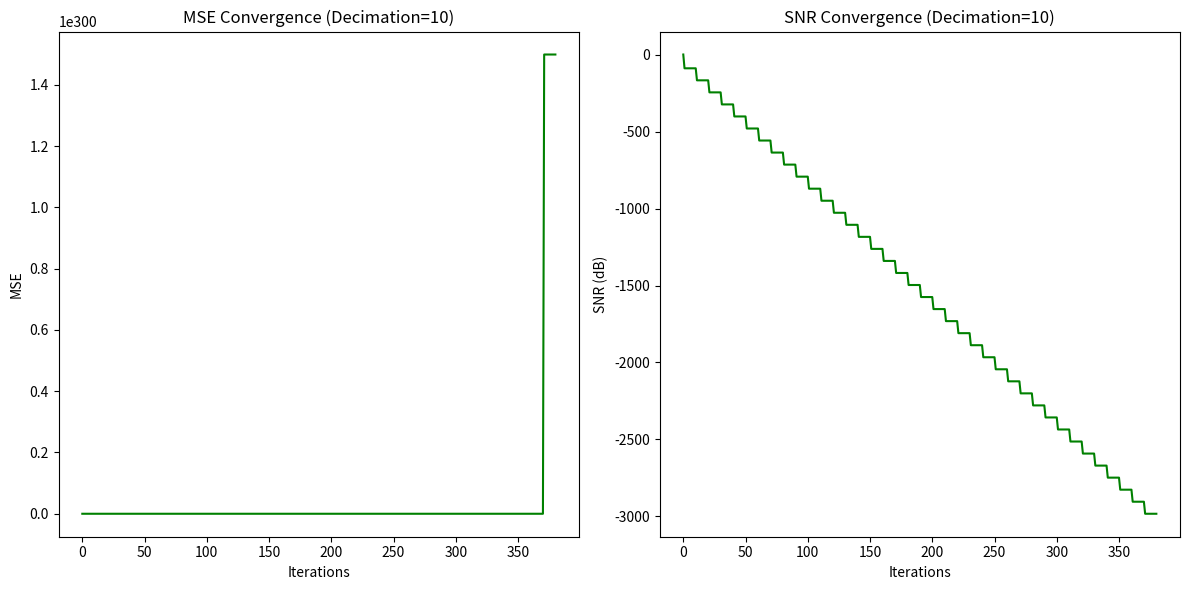
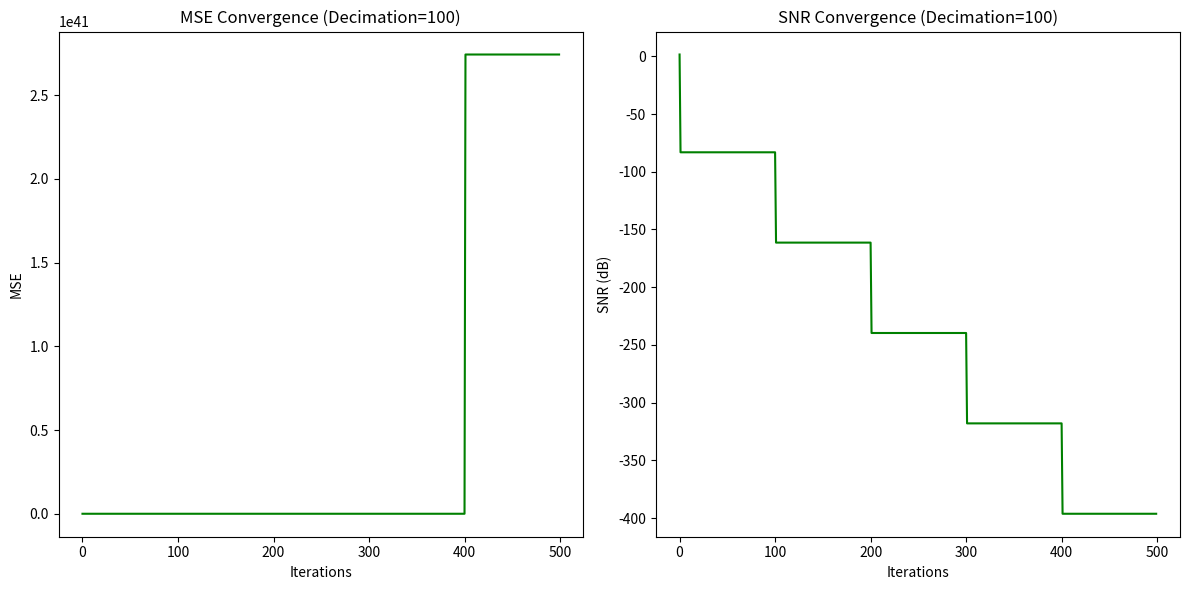
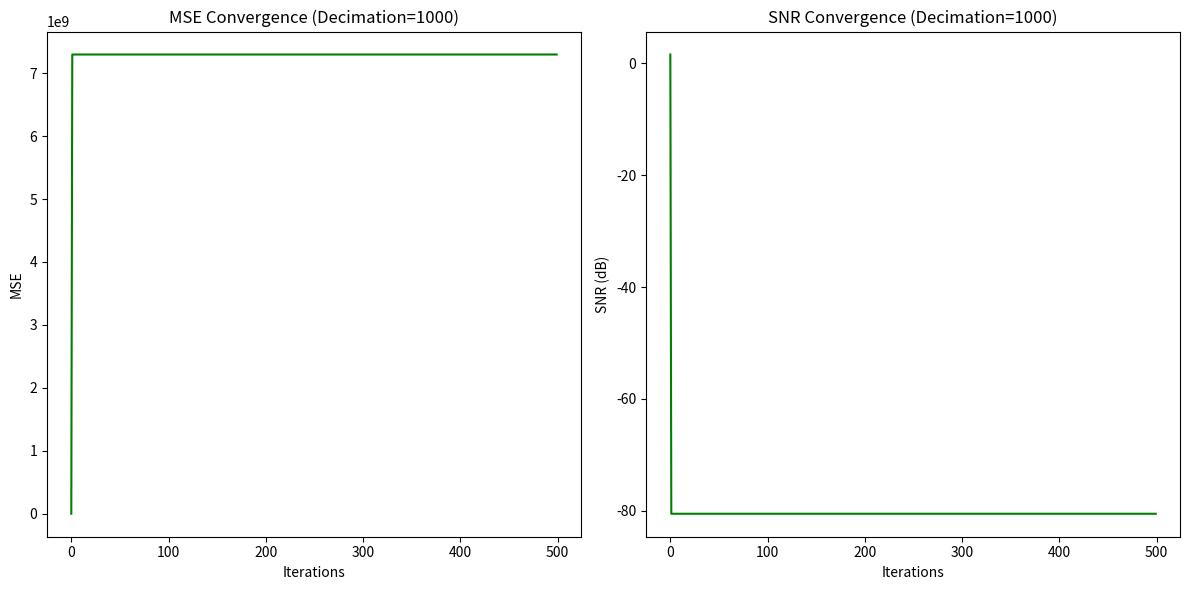
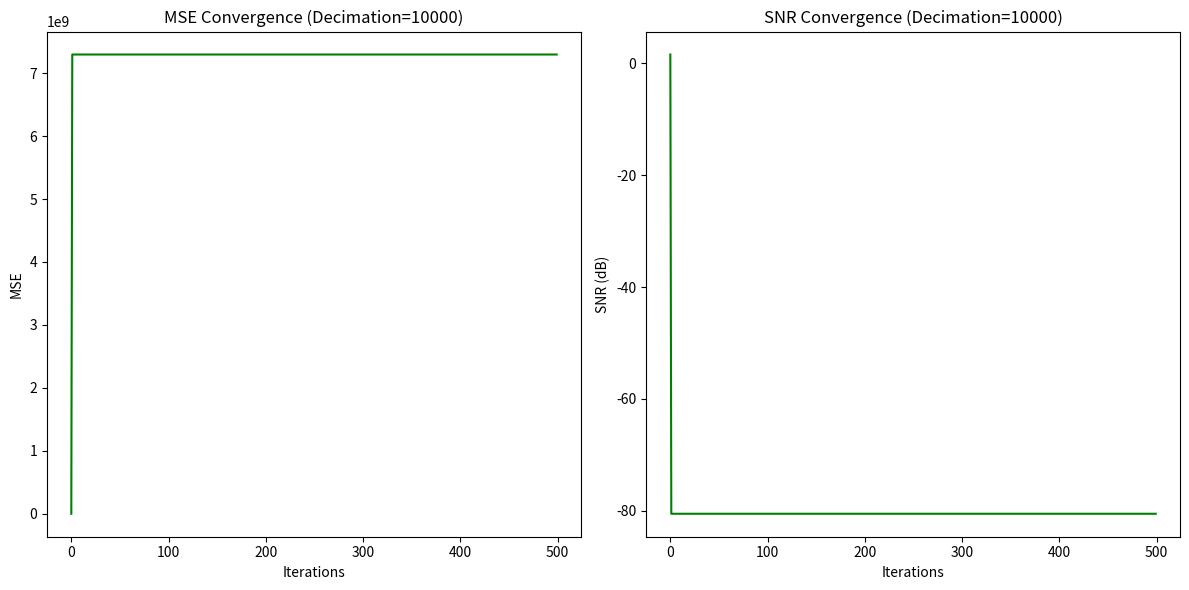

These charts were generated, in order, by the following Python code:
import numpy as np
import matplotlib.pyplot as plt

Vfs = 1.0
num_bits = 13
num_tones = 128
tone_bw = 200e6
fs = 500e6
sim_time = 1e-6
num_samples = int(fs * sim_time)
max_iter = 500
step_size = 0.01
small_constant = 1e-6

def gen_multitone_signal(num_tones, tone_bw, fs, sim_time):
    t = np.linspace(0, sim_time, num_samples, endpoint=False)
    freqs = np.linspace(0, tone_bw, num_tones)
    symbols = np.random.choice([-1, 1], size=num_tones)
    signal = np.zeros(num_samples)

    for f, sym in zip(freqs, symbols):
        signal += sym * np.cos(2 * np.pi * f * t)

    return t, signal, freqs, symbols

def ideal_adc(input_signal, num_bits=16, Vfs=1.0):
    levels = 2 ** num_bits
    lsb = Vfs / levels
    digital_output = np.round((input_signal + Vfs / 2) / lsb)
    digital_output = np.clip(digital_output, 0, levels - 1)
    output_signal = (digital_output * lsb) - (Vfs / 2)
    return digital_output, output_signal

def adc_with_linear(input_signal, gain_error=0.01, offset_error=0.01):
    distorted_signal = (1 + gain_error) * input_signal + offset_error
    return distorted_signal

def adc_with_nonlinear(input_signal, nonlinear_params):
    nonlinear_signal = input_signal + nonlinear_params[0] * input_signal ** 2 + nonlinear_params[1] * input_signal ** 3
    return nonlinear_signal

def estimate_bpsk(signal, freqs, fs, num_tones):
    N = len(signal)
    fft_signal = np.fft.fft(signal * np.hanning(N))
    fft_magnitude = np.abs(fft_signal[:N // 2])
    estimated_symbols = np.sign(np.real(fft_signal[:num_tones]))
    return estimated_symbols

def calc_mse_and_ber(true_symbols, estimated_symbols):
    mse = np.mean((true_symbols - estimated_symbols) ** 2)
    ber = np.sum(true_symbols != estimated_symbols) / len(true_symbols)
    return mse, ber

def lms(input_signal, ref_signal, max_iter, decimation_factor):
    gain_corrections = np.zeros(5)

    error_vals = []
    snr_vals = []
    corrected_signal = input_signal.copy()

    for iter in range(max_iter):
        error = ref_signal - corrected_signal

        if iter % decimation_factor == 0:
            error_decimated = error[::decimation_factor]
            input_decimated = input_signal[::decimation_factor]
            signal_power = np.mean(input_decimated ** 2)

            for order in range(5):
                gain_corrections[order] += step_size * np.mean(error_decimated * input_decimated ** (order + 1)) / (
                            signal_power + small_constant)

        corrected_signal = input_signal + np.sum(
            [gain_corrections[order] * input_signal ** (order + 1) for order in range(5)], axis=0)

        snr_value = 10 * np.log10(np.mean(ref_signal ** 2) / np.mean(error ** 2))
        error_vals.append(np.mean(error ** 2))
        snr_vals.append(snr_value)

    return corrected_signal, error_vals, snr_vals, gain_corrections

def simulate():
    t, multitone_signal, freqs, true_symbols = gen_multitone_signal(num_tones, tone_bw, fs, sim_time)

    linear_signal = adc_with_linear(multitone_signal, gain_error=0.01, offset_error=0.01)

    nonlinear_params = [0.01, -0.005]
    nonlinear_signal = adc_with_nonlinear(linear_signal, nonlinear_params)

    decimation_factors = [10, 100, 1000, 10000]

    mse_vals = []
    ber_vals = []

    for decimation_factor in decimation_factors:
        corrected_signal, error_vals, snr_vals, gain_corrections = lms(nonlinear_signal, multitone_signal, max_iter,
                                                                       decimation_factor)

        estimated_symbols = estimate_bpsk(corrected_signal, freqs, fs, num_tones)

        mse, ber = calc_mse_and_ber(true_symbols, estimated_symbols)

        mse_vals.append(mse)
        ber_vals.append(ber)

        plt.figure(figsize=(12, 6))
        plt.subplot(1, 2, 1)
        plt.plot(error_vals, color='green')
        plt.xlabel('Iterations')
        plt.ylabel('MSE')
        plt.title(f'MSE Convergence (Decimation={decimation_factor})')

        plt.subplot(1, 2, 2)
        plt.plot(snr_vals, color='green')
        plt.xlabel('Iterations')
        plt.ylabel('SNR (dB)')
        plt.title(f'SNR Convergence (Decimation={decimation_factor})')

        plt.tight_layout()
        plt.show()

    return mse_vals, ber_vals

mse_vals, ber_vals = simulate()
print("MSE values for different decimation factors:", mse_vals)
print("BER values for different decimation factors:", ber_vals)
